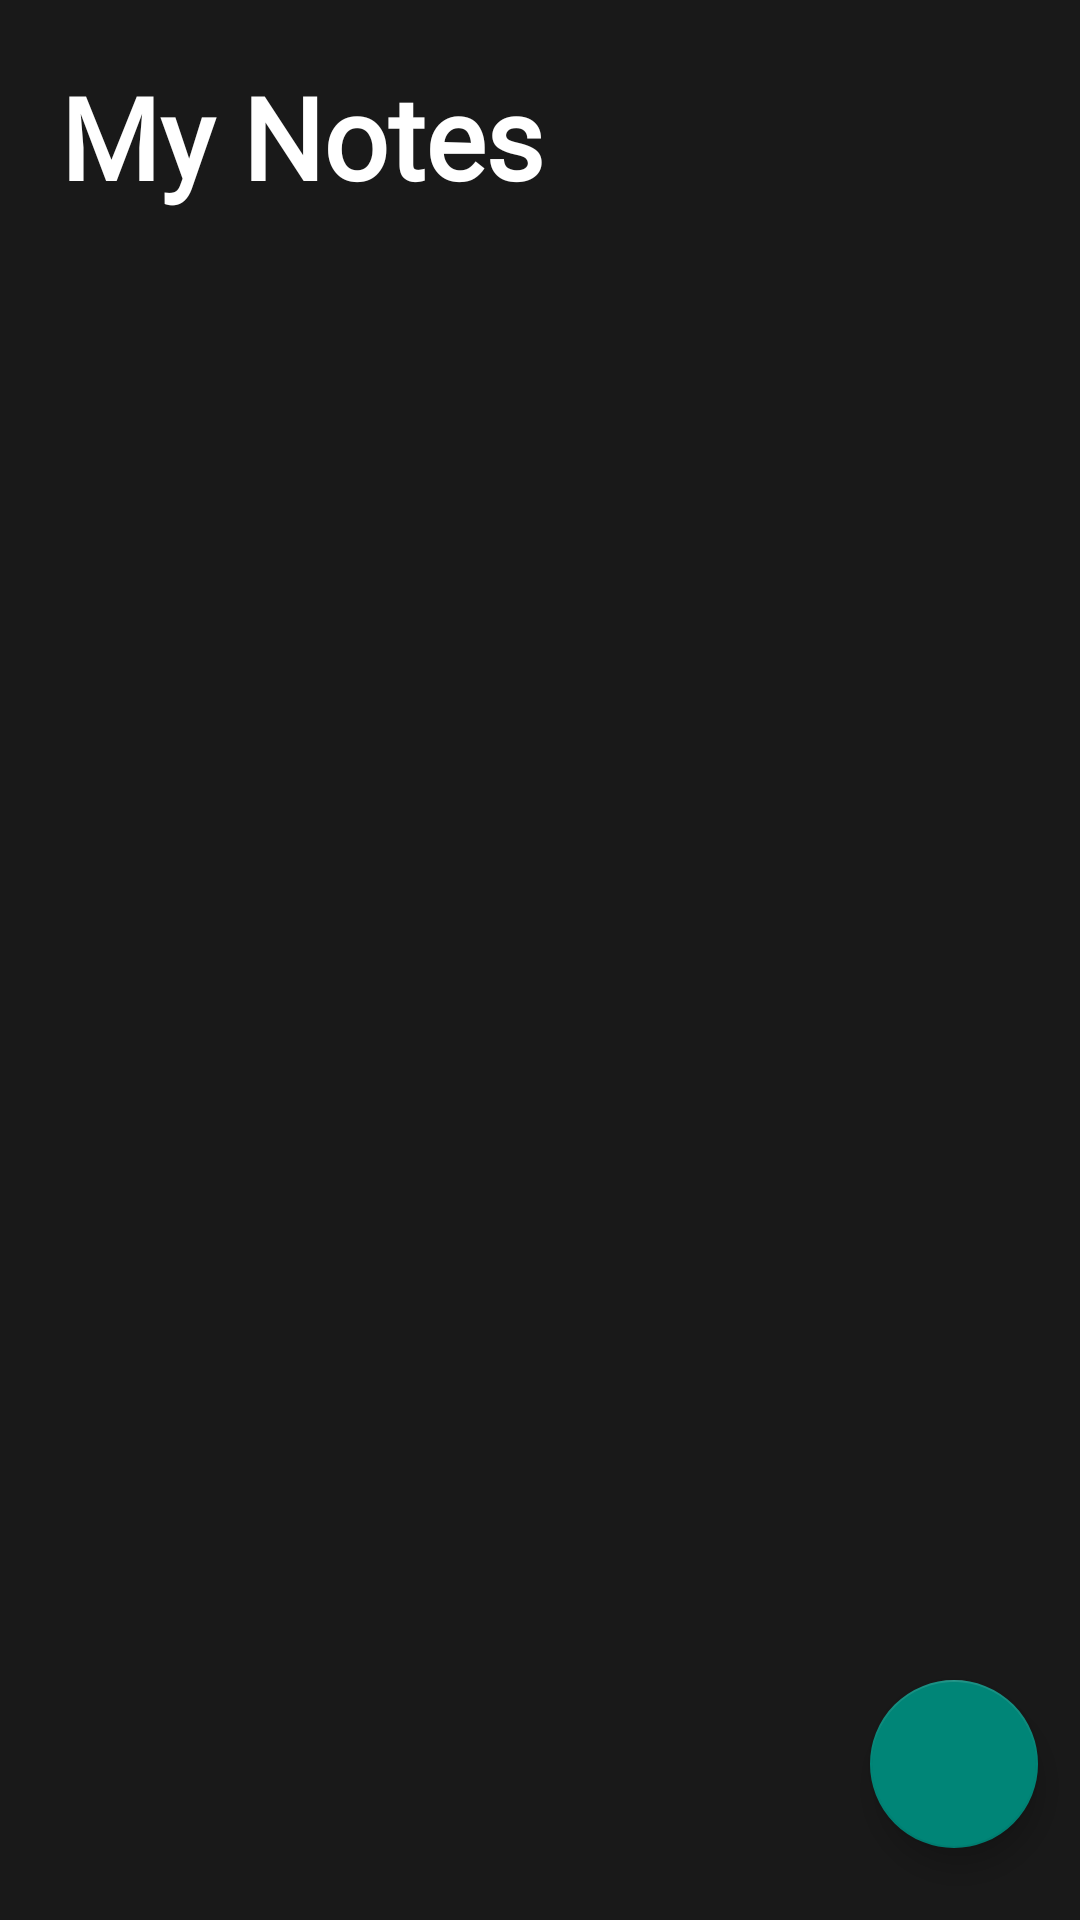

Produce the Android XML layout that renders to this screen, including the resource entries it uses.
<!-- AndroidManifest.xml: activity theme Theme.AppCompat.DayNight.NoActionBar -->
<!-- res/layout/activity_main.xml -->
<?xml version="1.0" encoding="utf-8"?>
<androidx.constraintlayout.widget.ConstraintLayout xmlns:android="http://schemas.android.com/apk/res/android"
    xmlns:app="http://schemas.android.com/apk/res-auto"
    xmlns:tools="http://schemas.android.com/tools"
    android:layout_width="match_parent"
    android:layout_height="match_parent"
    tools:context=".MainActivity"
    android:background="#191919">

    <TextView
        android:id="@+id/app_name"
        android:layout_width="match_parent"
        android:layout_height="wrap_content"
        android:layout_margin="15dp"
        android:padding="5dp"
        android:fontFamily="@font/alata"
        android:text="@string/app_header"
        android:textColor="#FFFFFF"
        android:textSize="38sp"
        android:textStyle="bold"
        app:layout_constraintEnd_toEndOf="parent"
        app:layout_constraintStart_toStartOf="parent"
        app:layout_constraintTop_toTopOf="parent"
        android:outlineProvider="none"/>

    <androidx.recyclerview.widget.RecyclerView
        android:layout_width="match_parent"
        android:layout_height="0dp"
        android:id="@+id/recycler_view"
        app:layout_constraintBottom_toBottomOf="parent"
        app:layout_constraintEnd_toEndOf="parent"
        app:layout_constraintHorizontal_bias="0.0"
        app:layout_constraintStart_toStartOf="parent"
        app:layout_constraintTop_toBottomOf="@+id/app_name"
        app:layout_constraintVertical_bias="0.737"
        tools:listitem="@layout/item_view"
        />

    <com.google.android.material.floatingactionbutton.FloatingActionButton
        android:id="@+id/fab"
        android:src="@drawable/ic_baseline_add_24"
        android:background="@color/purple_700"
        android:layout_width="wrap_content"
        android:layout_height="wrap_content"
        android:layout_marginBottom="24dp"
        app:layout_constraintBottom_toBottomOf="parent"
        app:layout_constraintEnd_toEndOf="parent"
        app:layout_constraintHorizontal_bias="0.954"
        app:layout_constraintStart_toStartOf="parent" />
</androidx.constraintlayout.widget.ConstraintLayout>
<!-- res/layout/item_view.xml (included above) -->
<?xml version="1.0" encoding="utf-8"?>
<androidx.constraintlayout.widget.ConstraintLayout xmlns:android="http://schemas.android.com/apk/res/android"
    xmlns:app="http://schemas.android.com/apk/res-auto"
    xmlns:tools="http://schemas.android.com/tools"
    android:layout_width="match_parent"
    android:layout_height="wrap_content"
    >

    <RelativeLayout
        android:layout_width="match_parent"
        android:layout_height="wrap_content"
        android:layout_margin="15dp"
        android:background="@drawable/layout_background"
        app:layout_constraintEnd_toEndOf="parent"
        app:layout_constraintStart_toStartOf="parent"
        app:layout_constraintTop_toTopOf="parent"
        app:layout_constraintHorizontal_weight="3"
        >

        <LinearLayout
            android:layout_width="match_parent"
            android:layout_height="wrap_content"
            android:orientation="vertical"
            android:layout_alignParentStart="true"
            >
            <TextView
                android:id="@+id/heading"
                android:text="hint"
                android:layout_marginStart="8dp"
                android:layout_marginTop="8dp"
                android:layout_marginEnd="8dp"
                android:textSize="20sp"
                android:paddingStart="5dp"
                android:textColor="#FFFFFF"
                android:layout_width="330dp"
                android:layout_height="wrap_content"/>

            <TextView
                android:id="@+id/content"
                android:text="hint"
                android:paddingBottom="4dp"
                android:layout_marginStart="8dp"
                android:layout_marginEnd="8dp"
                android:layout_marginTop="2dp"
                android:textSize="15sp"
                android:padding="5dp"
                android:layout_marginBottom="4dp"
                android:textColor="#B3FFFFFF"
                android:layout_width="330dp"
                android:layout_height="wrap_content"
                android:maxLines="1"
                android:maxWidth="330dp"/>
        </LinearLayout>

        <ImageButton
            android:id="@+id/delete_button"
            android:layout_width="wrap_content"
            android:layout_height="56dp"
            android:src="@drawable/ic_baseline_delete_24"
            android:layout_alignParentEnd="true"
            android:backgroundTint="#00474444"
            android:background="@drawable/layout_background"
            />
    </RelativeLayout>

</androidx.constraintlayout.widget.ConstraintLayout>
<!-- resources referenced by this layout -->
<resources>
  <!-- drawable layout_background (drawable) -->
  <?xml version="1.0" encoding="utf-8"?>
  <shape xmlns:android="http://schemas.android.com/apk/res/android">
      <corners android:radius="15dp"/>
      <solid android:color="#99474444"/>
  </shape>
  <string name="app_header">My Notes</string>
  <!-- not gathered from this repository: default colours our renderer supplied (Android Studio template values) -->
  <color name="purple_700">#FF3700B3</color>
</resources>
